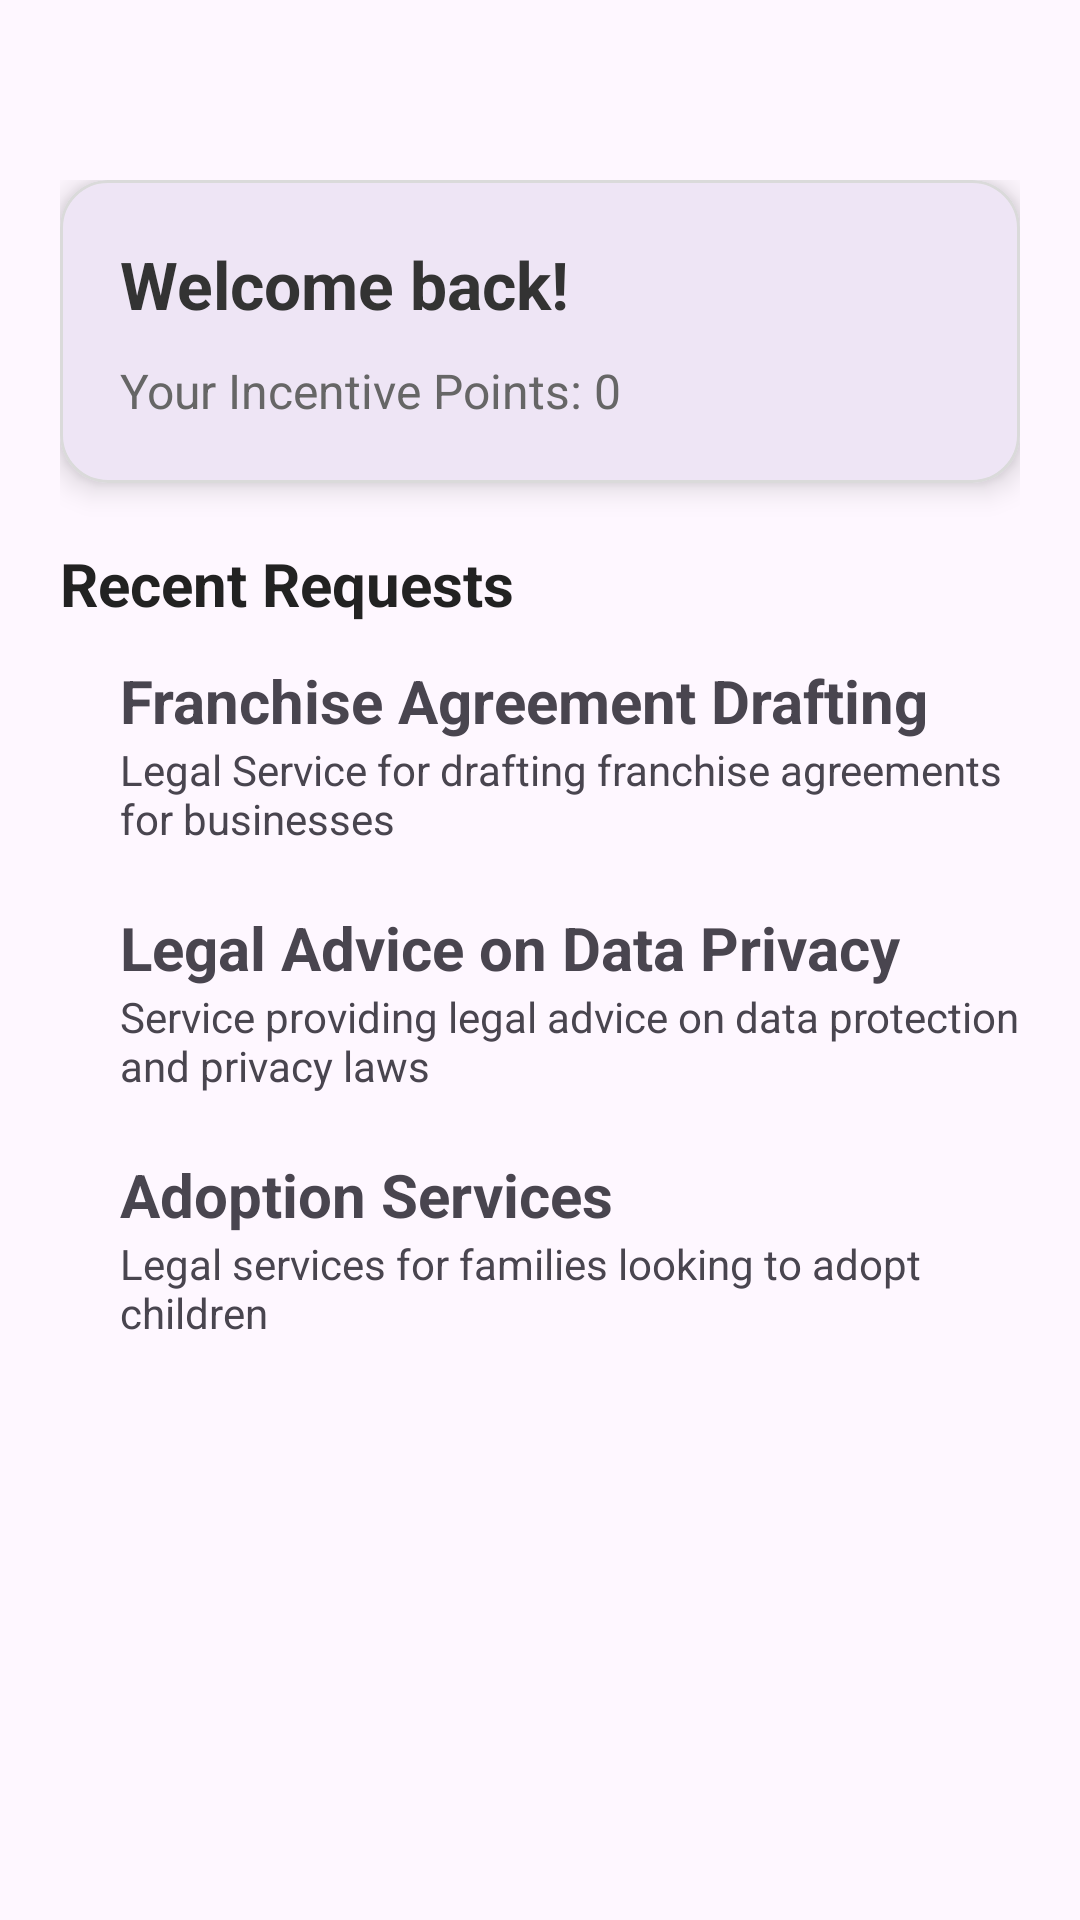

Produce the Android XML layout that renders to this screen, including the resource entries it uses.
<!-- AndroidManifest.xml: application theme Theme.LegalIncentiveMarketplace -->
<!-- res/layout/fragment_dashboard.xml -->
<?xml version="1.0" encoding="utf-8"?>
<LinearLayout
    xmlns:android="http://schemas.android.com/apk/res/android"
    xmlns:app="http://schemas.android.com/apk/res-auto"
    android:layout_width="match_parent"
    android:layout_height="match_parent"
    android:backgroundTint="@color/back"
    android:orientation="vertical">
        <LinearLayout
            android:layout_width="match_parent"
            android:layout_height="wrap_content"
            android:orientation="vertical"
            android:layout_marginTop="40dp"
            android:padding="20dp">

            
            <com.google.android.material.card.MaterialCardView
                android:layout_width="match_parent"
                android:layout_height="wrap_content"
                android:layout_marginBottom="20dp"
                app:cardCornerRadius="16dp"
                app:cardElevation="6dp"
                app:strokeColor="#DADADA"
                app:strokeWidth="1dp">

                <LinearLayout
                    android:layout_width="match_parent"
                    android:layout_height="wrap_content"
                    android:orientation="vertical"
                    android:padding="20dp">

                    <TextView
                        android:id="@+id/welcomeText"
                        android:layout_width="match_parent"
                        android:layout_height="wrap_content"
                        android:text="Welcome back!"
                        android:textColor="#333333"
                        android:textSize="22sp"
                        android:textStyle="bold" />

                    <TextView
                        android:id="@+id/pointsText"
                        android:layout_width="match_parent"
                        android:layout_height="wrap_content"
                        android:layout_marginTop="10dp"
                        android:text="Your Incentive Points: 0"
                        android:textColor="#666666"
                        android:textSize="16sp" />
                </LinearLayout>
            </com.google.android.material.card.MaterialCardView>

            
            <TextView
                android:layout_width="match_parent"
                android:layout_height="wrap_content"
                android:layout_marginBottom="12dp"
                android:text="Recent Requests"
                android:textColor="#222222"
                android:textSize="20sp"
                android:textStyle="bold" />

            


            <LinearLayout
                android:layout_width="match_parent"
                android:layout_height="match_parent"
                android:layout_marginLeft="20dp"
                android:orientation="vertical">


            <TextView
                android:id="@+id/textView4"
                android:layout_width="match_parent"
                android:layout_height="wrap_content"
                android:textSize="20sp"
                android:textStyle="bold"
                android:text="Franchise Agreement Drafting" />

            <TextView
                android:id="@+id/textView5"
                android:layout_width="match_parent"
                android:layout_height="wrap_content"
                android:textSize="14sp"

                android:text="Legal Service for drafting franchise agreements for businesses" />

            <TextView
                android:id="@+id/textView7"
                android:layout_width="match_parent"
                android:layout_height="wrap_content"
                android:textSize="20sp"
                android:textStyle="bold"
                android:layout_marginTop="20dp"

                android:text="Legal Advice on Data Privacy" />

            <TextView
                android:id="@+id/textView8"
                android:layout_width="match_parent"
                android:layout_height="wrap_content"
                android:textSize="14sp"

                android:text="Service providing legal advice on data protection and privacy laws" />" />
            <TextView
                android:id="@+id/textView2"
                android:layout_width="match_parent"
                android:layout_height="wrap_content"
                android:textSize="20sp"
                android:layout_marginTop="20dp"
                android:textStyle="bold"


                android:text="Adoption Services" />

            <TextView
                android:id="@+id/textView3"
                android:layout_width="match_parent"
                android:layout_height="wrap_content"
                android:textSize="14sp"
                android:text="Legal services for families looking to adopt children" />
            </LinearLayout>



        </LinearLayout>
</LinearLayout>
<!-- resources referenced by this layout -->
<resources>
  <color name="back">#D9E3FA</color>
  <style name="Theme.LegalIncentiveMarketplace" parent="Base.Theme.LegalIncentiveMarketplace" />
  <style name="Base.Theme.LegalIncentiveMarketplace" parent="Theme.Material3.DayNight.NoActionBar">
          
          
      </style>
</resources>
